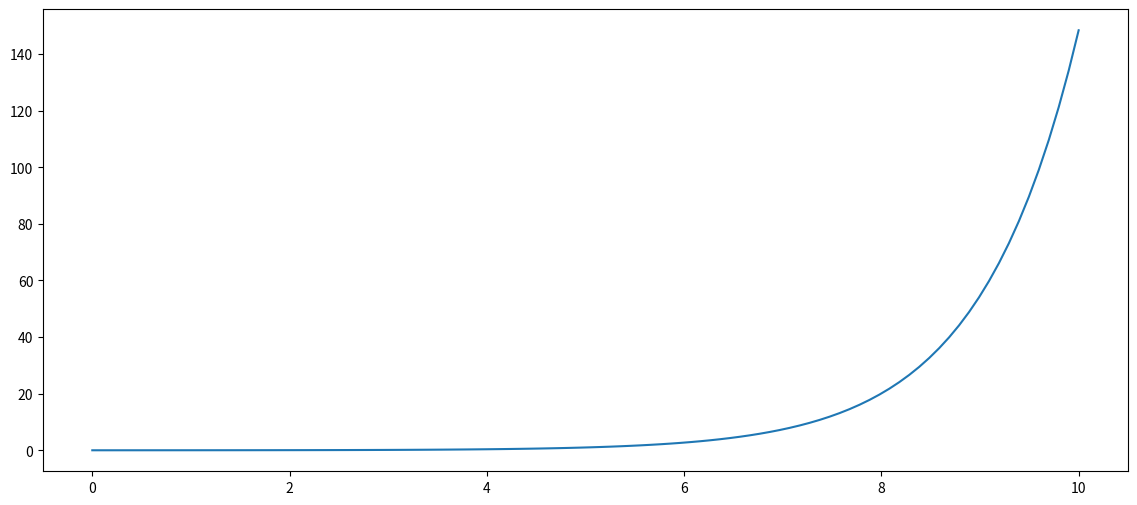
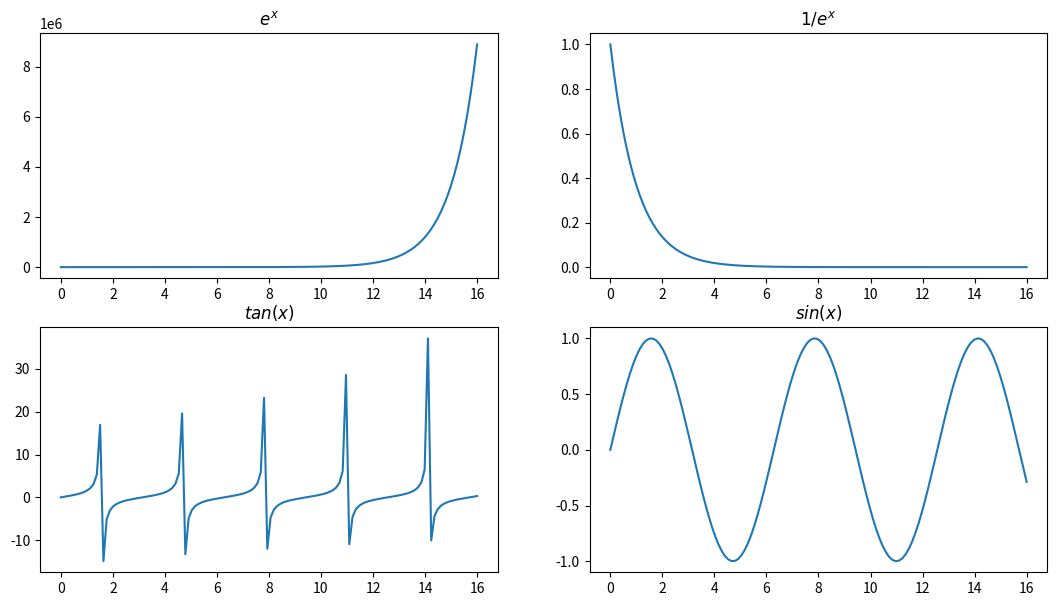
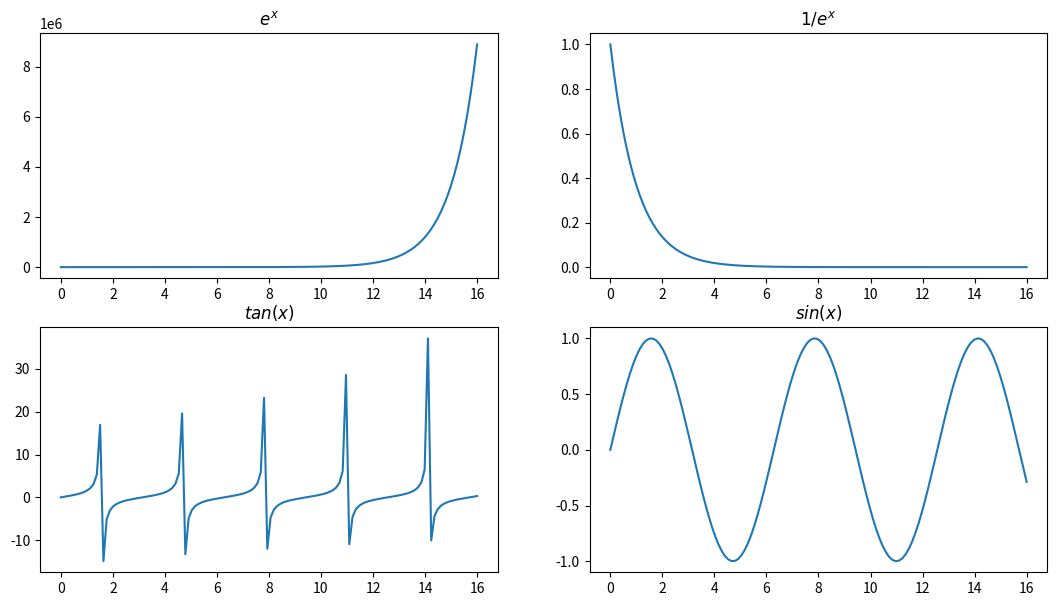

The script that saved these images, in order:
import matplotlib.pyplot as plt

%matplotlib inline

import numpy as np
x = np.linspace(0, 10, 100)
y = np.exp(x - 5)
fig = plt.figure(figsize=(14, 6))
plt.plot(x, y);

x = np.linspace(0, 16, 128)
plt.figure(figsize=(13, 7))

plt.subplot(221)
plt.plot(x, np.exp(x))
plt.title('$e^x$')

plt.subplot(222)
plt.plot(x, 1/np.exp(x))
plt.title('$1/e^x$')

plt.subplot(2, 2, 3)
plt.plot(x, np.tan(x))
plt.title('$tan(x)$')

plt.subplot(224)
plt.plot(x, np.sin(x))
plt.title('$sin(x)$');

x = np.linspace(0, 16, 128)
fig, axi = plt.subplots(2, 2, figsize=(13, 7))

axi[0, 0].plot(x, np.exp(x))
axi[0, 0].set_title('$e^x$')

axi[0, 1].plot(x, 1/np.exp(x))
axi[0, 1].set_title('$1/e^x$')

axi[1, 0].plot(x, np.tan(x))
axi[1, 0].set_title('$tan(x)$')

axi.flat[3].plot(x, np.sin(x))
axi.flat[3].set_title('$sin(x)$');